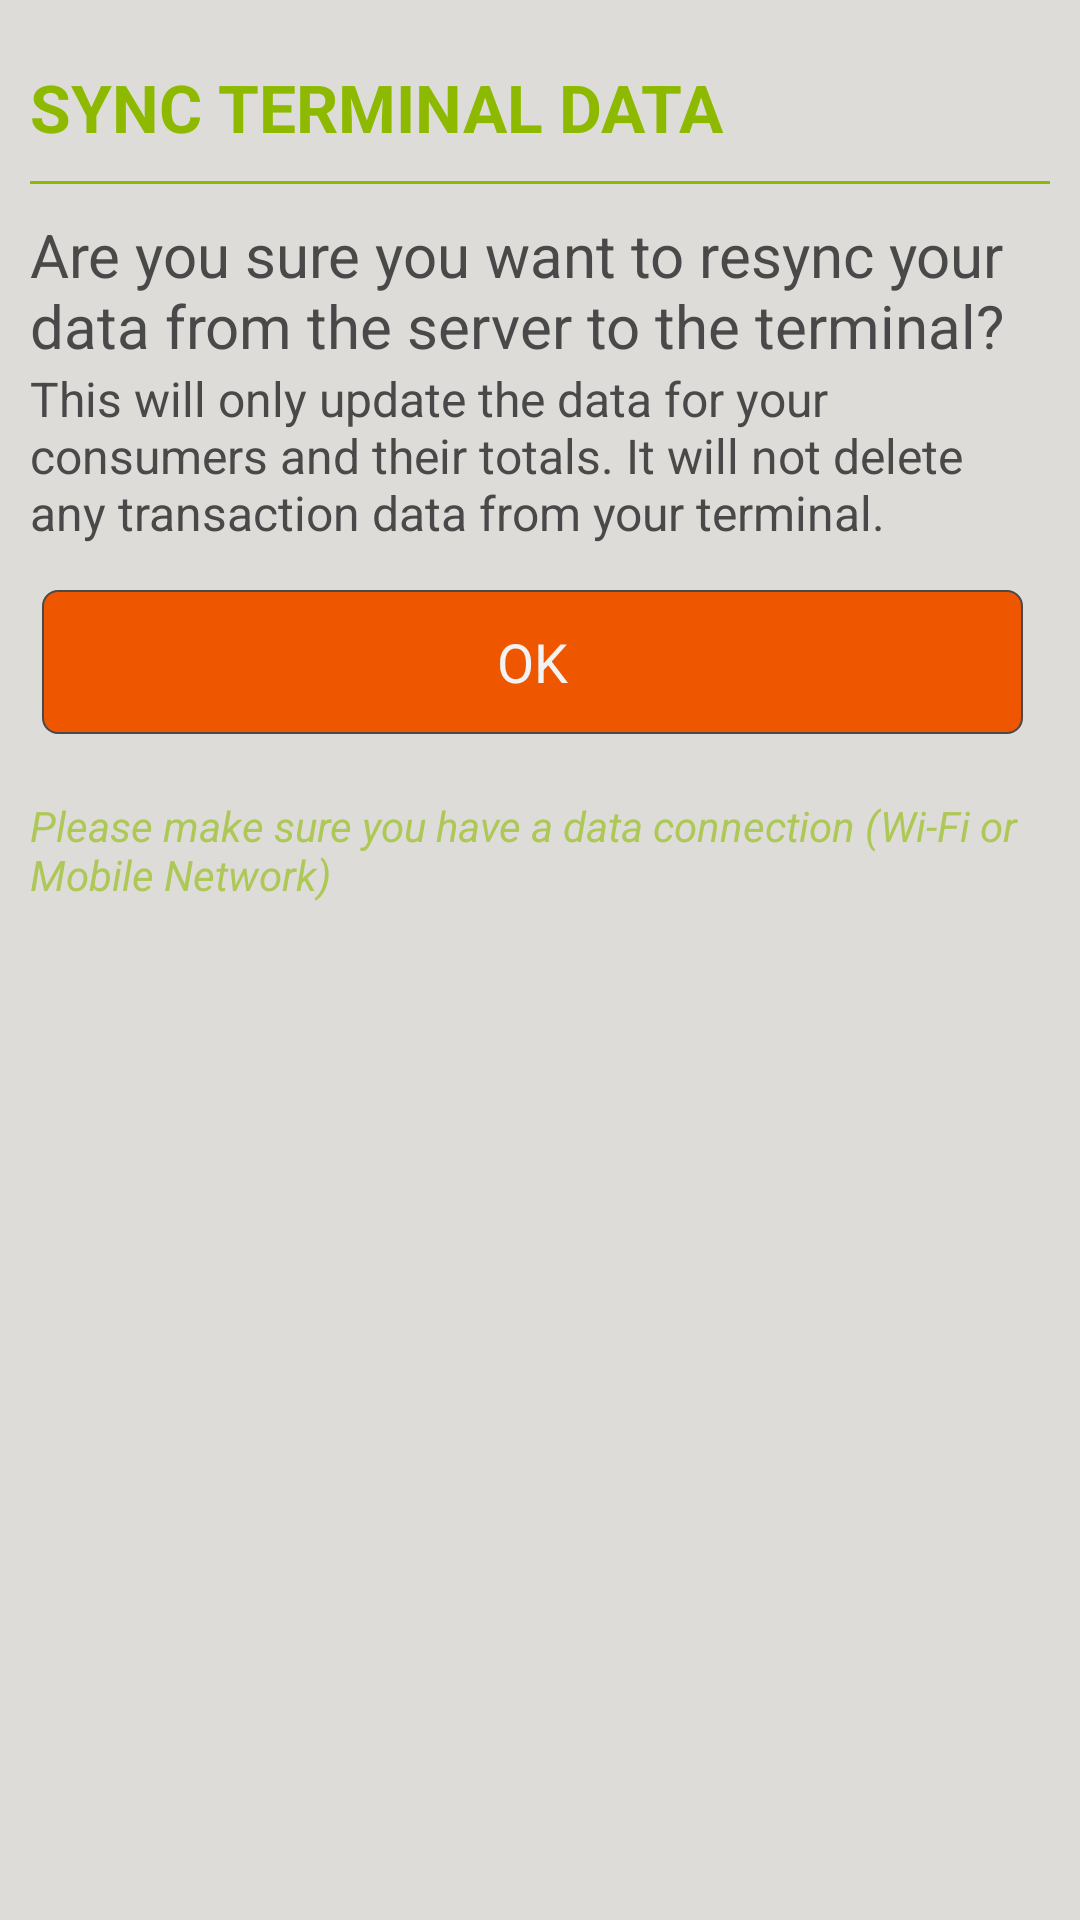

Write the Android layout XML for this screen, with the resource values it uses.
<!-- AndroidManifest.xml: application theme BARTERAppTheme -->
<!-- res/layout/alert_dialog_notification.xml -->
<RelativeLayout xmlns:android="http://schemas.android.com/apk/res/android"
                xmlns:tools="http://schemas.android.com/tools"
                android:layout_width="match_parent"
                android:layout_height="wrap_content"
                tools:context=".ProfileActivity"
                android:background="@color/barter_grey"
                android:padding="10dp">

    <TextView
            android:layout_width="fill_parent"
            android:layout_height="wrap_content"
            android:textAppearance="?android:attr/textAppearanceLarge"
            android:text="SYNC TERMINAL DATA"
            android:id="@+id/confirmDialogTitle"
            android:layout_alignParentTop="true"
            android:layout_centerHorizontal="true"
            android:layout_marginTop="11dp"
            android:textColor="@color/barter_green"
            android:textStyle="bold"/>


    <LinearLayout
            android:id="@+id/LL_Seperator"
            android:layout_width="match_parent"
            android:layout_height="1dp"
            android:background="@color/barter_green"
            android:orientation="horizontal"
            android:layout_below="@+id/confirmDialogTitle"
            android:layout_marginTop="10dp">
    </LinearLayout>

    <TextView
            android:layout_width="wrap_content"
            android:layout_height="wrap_content"
            android:textAppearance="?android:attr/textAppearanceMedium"
            android:text="@string/are_you_sure"
            android:id="@+id/confirmDialogDesc"
            android:textSize="20sp"
            android:paddingTop="10dp"
            android:layout_below="@+id/LL_Seperator"
            android:textColor="@color/charcole_gray"
            android:singleLine="false"/>

    <LinearLayout
            android:orientation="horizontal"
            android:paddingLeft="4.0dip"
            android:paddingTop="5.0dip"
            android:paddingRight="4.0dip"
            android:paddingBottom="1.0dip"
            android:layout_width="fill_parent" android:layout_height="wrap_content"
            android:layout_below="@+id/confirmDialogDesc2"
            android:layout_marginTop="10dp"
            android:id="@+id/buttonBar"
            android:layout_marginBottom="10dp">


            <Button
                    android:layout_width="wrap_content"
                    android:layout_height="wrap_content"
                    android:text="@string/ok"
                    android:id="@+id/cancelBtn"

                    android:background="@drawable/button_accept"
                    android:layout_alignParentBottom="false"
                    android:layout_alignParentLeft="true"
                    android:layout_below="@+id/confirmDialogDesc"
                    android:layout_alignWithParentIfMissing="false"
                    android:layout_weight="1"
                    android:layout_marginRight="5dp"/>

    </LinearLayout>

    <TextView
            android:layout_width="wrap_content"
            android:layout_height="wrap_content"
            android:textAppearance="?android:attr/textAppearanceMedium"
            android:text="Please make sure you have a data connection (Wi-Fi or Mobile Network)"
            android:id="@+id/confirmDialogFooterDesc"
            android:textSize="14sp"
            android:paddingTop="10dp"
            android:layout_alignParentLeft="true"
            android:textStyle="italic"
            android:textColor="@color/barter_green_filter"
            android:layout_below="@+id/buttonBar"/>

    <TextView
            android:layout_width="wrap_content"
            android:layout_height="wrap_content"
            android:textAppearance="?android:attr/textAppearanceSmall"
            android:text="@string/please_note"
            android:id="@+id/confirmDialogDesc2"
            android:layout_below="@+id/confirmDialogDesc"
            android:layout_alignParentLeft="true"
            android:textColor="@color/charcole_gray"
            android:textSize="16sp"
            />

</RelativeLayout>
<!-- resources referenced by this layout -->
<resources>
  <color name="barter_green">#8dba00</color>
  <color name="barter_green_filter">#998dba00</color>
  <color name="barter_grey">#dedcd9</color>
  <color name="charcole_gray">#494949</color>
  <!-- drawable button_accept (drawable-xhdpi) -->
  <?xml version="1.0" encoding="utf-8"?>
  <selector xmlns:android="http://schemas.android.com/apk/res/android">
  
      <item android:state_pressed="true">
          <shape>
              <solid android:color="@color/barter_green" />
              <stroke android:width="2px" android:color="@color/charcole_gray" />
              <corners android:radius="5dp" />
  
          </shape>
      </item>
  
      <item android:state_focused="true" >
          <shape>
              <solid android:color="@color/barter_green" />
              <stroke android:width="2px" android:color="@color/charcole_gray" />
              <corners android:radius="5dp" />
  
          </shape>
      </item>
  
      <item>
          <shape>
              <solid android:color="@color/orange" />
              <stroke android:width="2px" android:color="@color/charcole_gray" />
              <corners android:radius="5dp" />
          </shape>
      </item>
  
  </selector>
  <string name="are_you_sure">Are you sure you want to resync your data from the server to the terminal?</string>
  <string name="ok">OK</string>
  <string name="please_note">This will only update the data for your consumers and their totals. It will not delete any transaction data from your terminal. </string>
  <color name="orange">#ee5600</color>
  <style name="AutoCompleteTextViewAppTheme" parent="android:Widget.Holo.AutoCompleteTextView">
        <item name="android:dropDownSelector">@drawable/list_selector_holo_dark</item>
  	    <item name="android:background">@drawable/edit_text_holo_dark</item>
    </style>
  <style name="ButtonAppTheme" parent="android:Widget.Holo.Button">
  	  <item name="android:background">@drawable/btn_default_holo_dark</item>
    </style>
  <style name="ImageButtonAppTheme" parent="android:Widget.Holo.ImageButton">
  	  <item name="android:background">@drawable/btn_default_holo_dark</item>
    </style>
  <style name="SpinnerAppTheme" parent="android:Widget.Holo.Spinner">
        <item name="android:background">@drawable/spinner_background_holo_dark</item>
        <item name="android:dropDownSelector">@drawable/list_selector_holo_dark</item>
    </style>
  <style name="RatingBarAppTheme" parent="android:Widget.Holo.RatingBar">
        <item name="android:progressDrawable">@drawable/ratingbar_full_holo_dark</item>
        <item name="android:indeterminateDrawable">@drawable/ratingbar_full_holo_dark</item>
    </style>
  <style name="RatingBarBigAppTheme" parent="android:Widget.Holo.RatingBar.Indicator">
        <item name="android:progressDrawable">@drawable/ratingbar_holo_dark</item>
        <item name="android:indeterminateDrawable">@drawable/ratingbar_holo_dark</item>
    </style>
  <style name="RatingBarSmallAppTheme" parent="android:Widget.Holo.RatingBar.Small">
        <item name="android:progressDrawable">@drawable/ratingbar_small_holo_dark</item>
        <item name="android:indeterminateDrawable">@drawable/ratingbar_small_holo_dark</item>
    </style>
  <style name="ToggleAppTheme" parent="android:Widget.Holo.Button.Toggle">
        <item name="android:background">@drawable/btn_toggle_holo_dark</item>
    </style>
  <style name="MyActionBar" parent="@android:style/Widget.Holo.ActionBar">
  	    <item name="android:background">@color/charcole_gray</item>
  	    <item name="android:titleTextStyle">@style/MyActionBar.TitleTextStyle</item>
  	</style>
  <style name="MyActionBar.TitleTextStyle" parent="android:style/TextAppearance.Holo.Widget.ActionBar.Title">
  	    <item name="android:textColor">#FFFFFF</item>
  	    <item name="android:textStyle">bold</item>
  	    <item name="android:textSize">20dip</item>
  	</style>
</resources>
